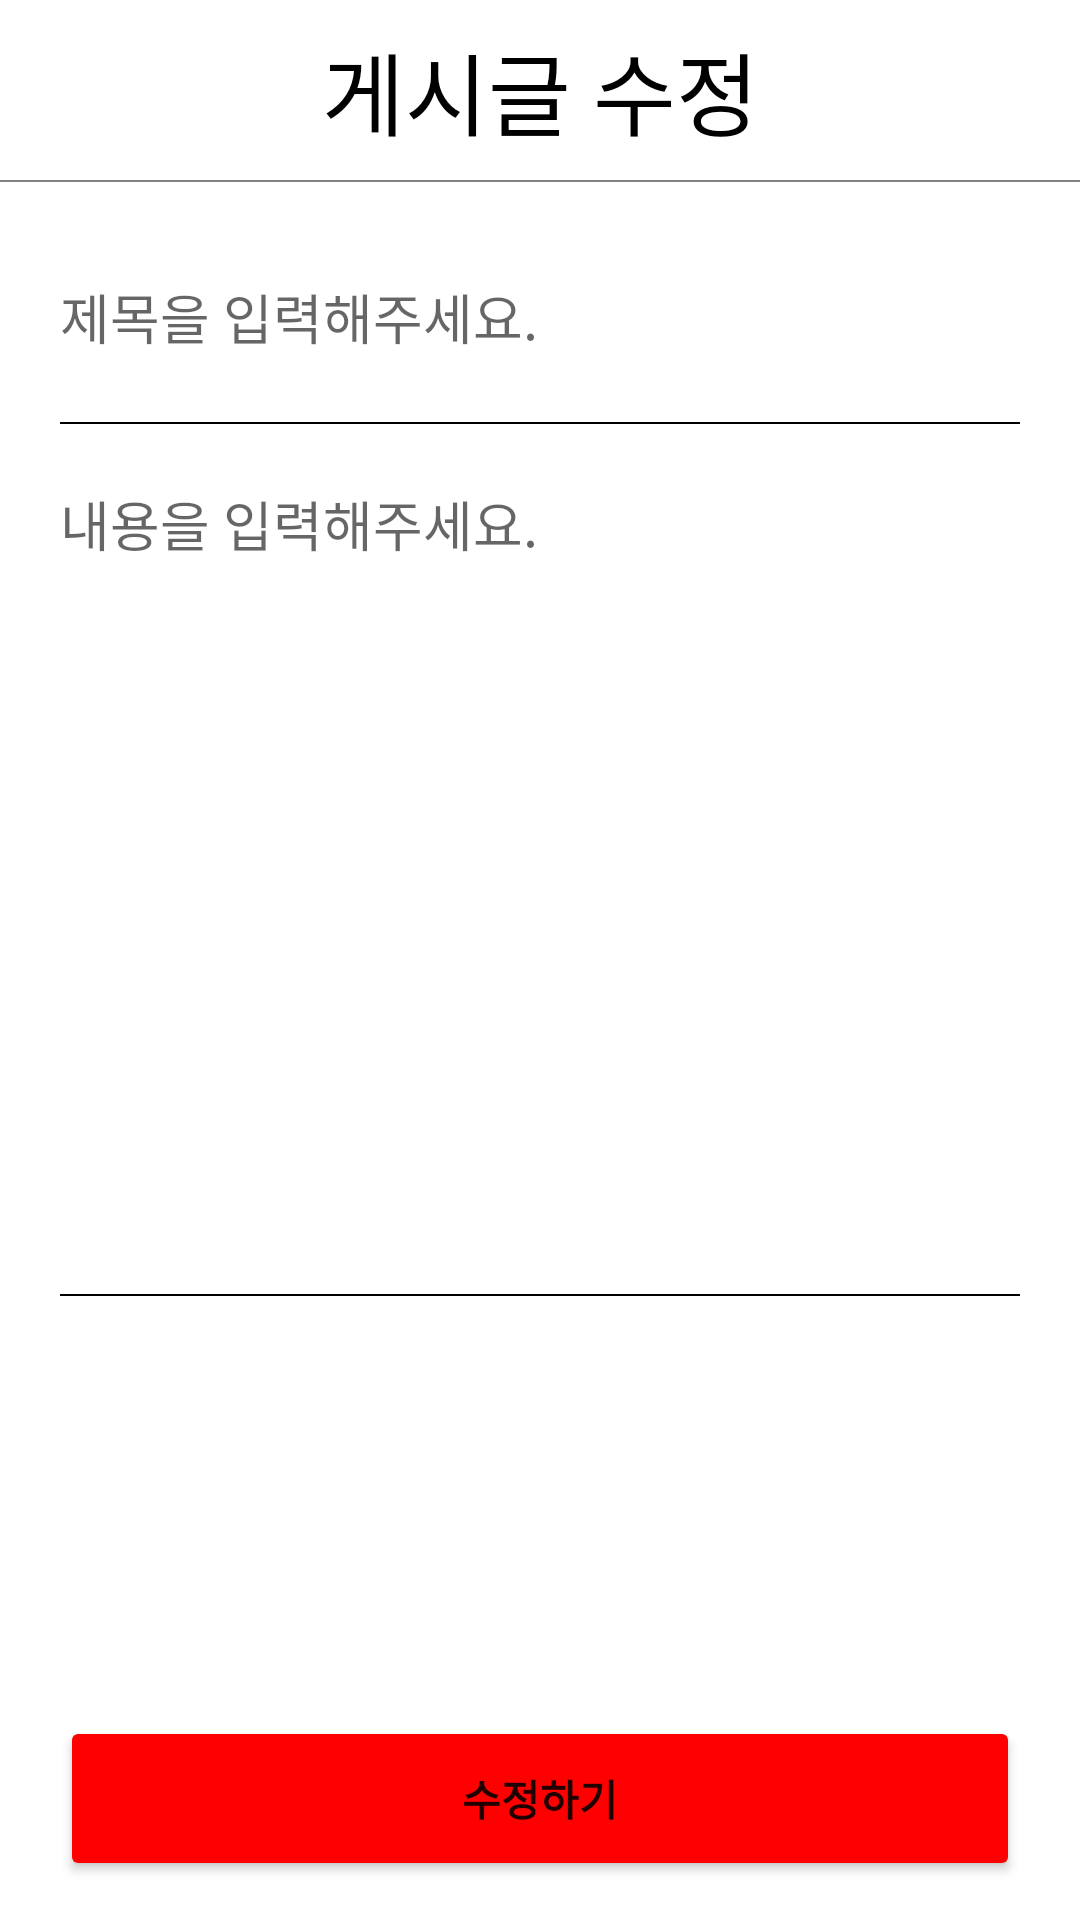

Here is an Android app screen rendered from its layout file. Give the layout XML and the strings, colors and styles it references.
<!-- AndroidManifest.xml: application theme Theme.Genshin_Dictionary -->
<!-- res/layout/activity_board_edit.xml -->
<?xml version="1.0" encoding="utf-8"?>
<LinearLayout xmlns:android="http://schemas.android.com/apk/res/android"
    xmlns:app="http://schemas.android.com/apk/res-auto"
    xmlns:tools="http://schemas.android.com/tools"
    android:layout_width="match_parent"
    android:layout_height="match_parent"
    tools:context=".board.BoardWriteActivity"
    android:orientation="vertical">

    <ScrollView
        android:layout_width="match_parent"
        android:layout_height="match_parent">

        <LinearLayout
            android:layout_width="match_parent"
            android:layout_height="match_parent"
            android:orientation="vertical">

            <LinearLayout
                android:layout_width="match_parent"
                android:layout_height="60dp">

                <TextView
                    android:layout_width="match_parent"
                    android:layout_height="match_parent"
                    android:gravity="center"
                    android:text="게시글 수정"
                    android:textColor="@color/black"
                    android:textSize="30dp" />


            </LinearLayout>

            <LinearLayout
                android:layout_width="match_parent"
                android:layout_height="0.5dp"
                android:background="@color/gray" />

            <EditText
                android:id="@+id/titleArea"
                android:layout_width="match_parent"
                android:layout_height="50dp"
                android:layout_marginLeft="20dp"
                android:layout_marginTop="20dp"
                android:layout_marginRight="20dp"
                android:layout_marginBottom="10dp"
                android:background="@android:color/transparent"
                android:hint="제목을 입력해주세요." />

            <LinearLayout
                android:layout_width="match_parent"
                android:layout_height="0.5dp"
                android:layout_marginLeft="20dp"
                android:layout_marginRight="20dp"
                android:background="@color/black" />

            <EditText
                android:id="@+id/contentArea"
                android:layout_width="match_parent"
                android:layout_height="260dp"
                android:layout_marginLeft="20dp"
                android:layout_marginTop="20dp"
                android:layout_marginRight="20dp"
                android:layout_marginBottom="10dp"
                android:background="@android:color/transparent"
                android:gravity="top"
                android:hint="내용을 입력해주세요." />

            <LinearLayout
                android:layout_width="match_parent"
                android:layout_height="0.5dp"
                android:layout_marginLeft="20dp"
                android:layout_marginRight="20dp"
                android:background="@color/black" />

            <ImageView
                android:id="@+id/imageArea"
                android:layout_width="100dp"
                android:layout_height="100dp"
                android:layout_marginLeft="20dp"
                android:layout_marginTop="20dp"
                android:src="@drawable/ic_baseline_add_circle_outline_24" />

            <Button
                android:id="@+id/editBtn"
                android:layout_width="match_parent"
                android:layout_height="55dp"
                android:layout_below="@+id/textView"
                android:layout_marginLeft="20dp"
                android:layout_marginTop="20dp"
                android:layout_marginRight="20dp"
                android:backgroundTint="@color/red"
                android:text="수정하기"
                android:textStyle="bold" />

        </LinearLayout>

    </ScrollView>


</LinearLayout>
<!-- resources referenced by this layout -->
<resources>
  <color name="black">#FF000000</color>
  <color name="gray">#808080</color>
  <color name="red">#ff0000</color>
  <style name="Theme.Genshin_Dictionary" parent="Theme.MaterialComponents.DayNight.NoActionBar">
          
          <item name="windowNoTitle">true</item>
          <item name="colorPrimary">@color/purple_500</item>
          <item name="colorPrimaryVariant">@color/black</item>
          <item name="colorOnPrimary">@color/white</item>
          
          <item name="colorSecondary">@color/teal_200</item>
          <item name="colorSecondaryVariant">@color/teal_700</item>
          <item name="colorOnSecondary">@color/black</item>
          
          <item name="android:statusBarColor" tools:targetApi="l">?attr/colorPrimaryVariant</item>
          
      </style>
  <color name="purple_500">#FF6200EE</color>
  <color name="white">#FFFFFFFF</color>
  <color name="teal_200">#FF03DAC5</color>
  <color name="teal_700">#FF018786</color>
</resources>
